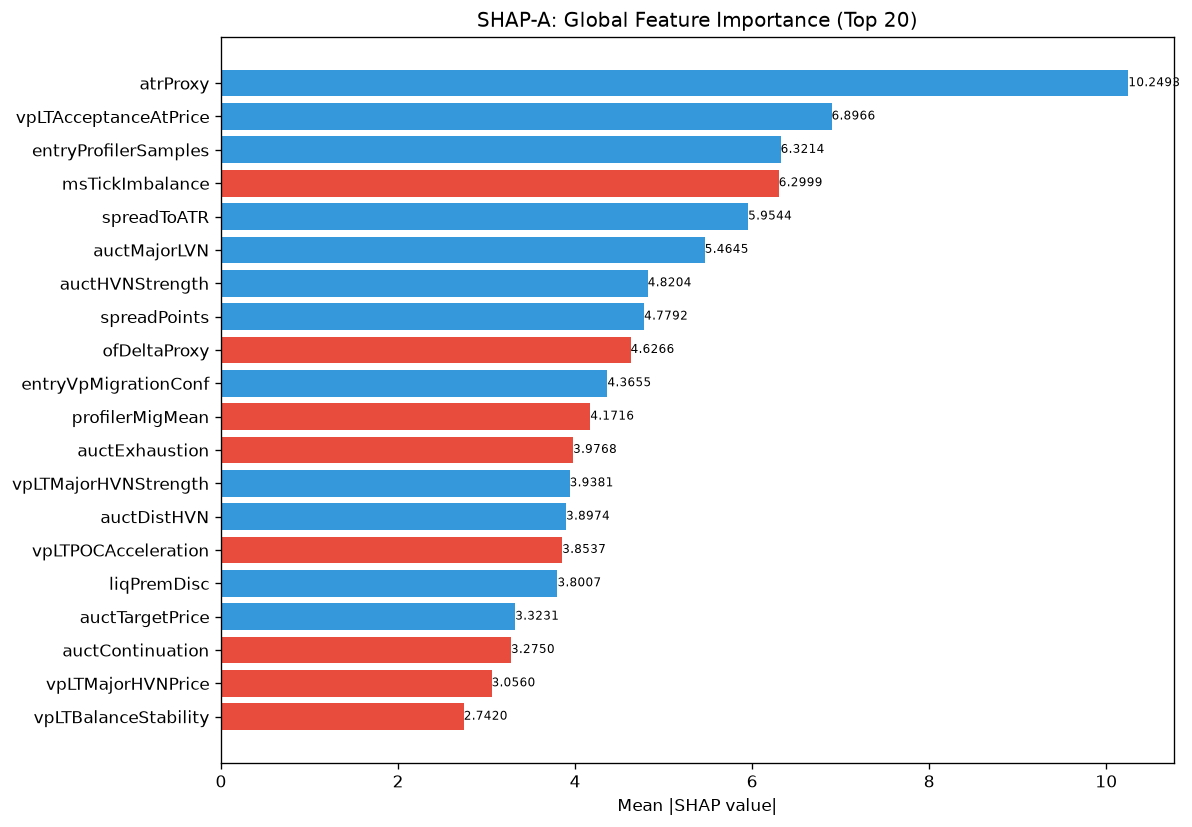

The table this chart was drawn from, first rows:
feature, category, mean_abs_shap, mean_shap, std_shap, rank
atrProxy, unknown, 10.25, 0.9144, 5.219, 1
vpLTAcceptanceAtPrice, unknown, 6.897, 0.3677, 5.134, 2
entryProfilerSamples, unknown, 6.321, 1.245, 4.102, 3
msTickImbalance, unknown, 6.3, -0.903, 7.56, 4
spreadToATR, unknown, 5.954, 0.9402, 8.257, 5
auctMajorLVN, unknown, 5.464, 1.034, 1.891, 6
auctHVNStrength, unknown, 4.82, 0.1977, 2.867, 7
spreadPoints, unknown, 4.779, 0.6615, 1.238, 8
ofDeltaProxy, unknown, 4.627, -0.8024, 5.858, 9
entryVpMigrationConf, unknown, 4.365, 0.8727, 6.77, 10
profilerMigMean, unknown, 4.172, -0.4467, 1.793, 11
auctExhaustion, unknown, 3.977, -0.07264, 4.473, 12
vpLTMajorHVNStrength, unknown, 3.938, 0.8394, 2.951, 13
auctDistHVN, unknown, 3.897, 0.4063, 3.154, 14
vpLTPOCAcceleration, unknown, 3.854, -0.6917, 3.851, 15
liqPremDisc, unknown, 3.801, 0.1822, 2.776, 16
auctTargetPrice, unknown, 3.323, 0.119, 2.198, 17
auctContinuation, unknown, 3.275, -0.1657, 2.042, 18
vpLTMajorHVNPrice, unknown, 3.056, -0.249, 3.72, 19
vpLTBalanceStability, unknown, 2.742, -0.1302, 3.511, 20
vpLTPOC10d, unknown, 2.717, -0.007921, 3.154, 21
vpLTPOC30d, unknown, 2.707, 0.1052, 2.259, 22
vpBestHVN, unknown, 2.203, 0.04108, 1.823, 23
vpLTMajorLVNPrice, unknown, 2.188, -0.0772, 1.706, 24
structDistATR, unknown, 1.966, -0.3346, 1.337, 25
auctShapeConf, unknown, 1.932, -0.2559, 1.951, 26
ofFlowIntensity, unknown, 1.776, 0.04641, 0.8263, 27
auctLVNStrength, unknown, 1.774, -0.2003, 2.27, 28
vpLTPOC60d, unknown, 1.761, -0.2192, 1.559, 29
ofContext, engine_composite, 1.743, 0.1443, 2.239, 30
vpDailyPOC, unknown, 1.66, 0.02398, 1.502, 31
smZoneQuality, unknown, 1.592, 0.01691, 1.028, 32
entryVpPOC, unknown, 1.585, 0.04627, 1.566, 33
smFVG, unknown, 1.582, 0.1792, 1.426, 34
auctReversalRisk, unknown, 1.579, 0.05394, 1.426, 35
vpVAOverlapRatio, unknown, 1.425, 0.02288, 1.379, 36
smContext, engine_composite, 1.421, -0.07318, 1.164, 37
auctRegimeConf, unknown, 1.395, -0.1032, 1.073, 38
vpCompVAH, unknown, 1.389, -0.2259, 1.098, 39
TP, unknown, 1.357, -0.2268, 0.7452, 40
vpCompVAL, unknown, 1.295, -0.0753, 0.4855, 41
vpCompPOC, unknown, 1.282, 0.2239, 2.096, 42
vpBestHVNScore, unknown, 1.247, -0.01256, 0.5891, 43
entryAuctExhaustion, unknown, 1.227, -0.02707, 1.358, 44
vpLTMajorLVNStrength, unknown, 1.203, 0.1462, 0.8403, 45
msCompression, unknown, 1.131, 0.2438, 0.6355, 46
entryVpThinnessRatio, unknown, 1.085, -0.1282, 1.061, 47
entryVpVAH, unknown, 1.057, -0.06575, 0.6217, 48
vpLTNearestZonePrice, unknown, 1.05, -0.1738, 0.5189, 49
entryLTNearestZoneStrength, unknown, 1.035, -0.06336, 0.5429, 50
vpMigrationConf, unknown, 1.028, 0.1976, 1.578, 51
auctTradeQuality, unknown, 0.9997, 0.1391, 1.633, 52
auctMajorHVN, unknown, 0.9878, 0.1861, 0.4145, 53
thesis, unknown, 0.977, -0.1562, 1.147, 54
vpLTPOCVelocity, unknown, 0.9005, -0.0555, 0.7036, 55
vpPullbackPOC, unknown, 0.8954, 0.1221, 1.037, 56
vpDevPOCDir, unknown, 0.8647, -0.06368, 0.3203, 57
entryVpDevPOCDir, unknown, 0.8531, -0.0974, 0.5505, 58
msContext, engine_composite, 0.8402, -0.02013, 0.7071, 59
auctProfileShape, unknown, 0.807, 0.05446, 0.5214, 60
... 112 more rows
